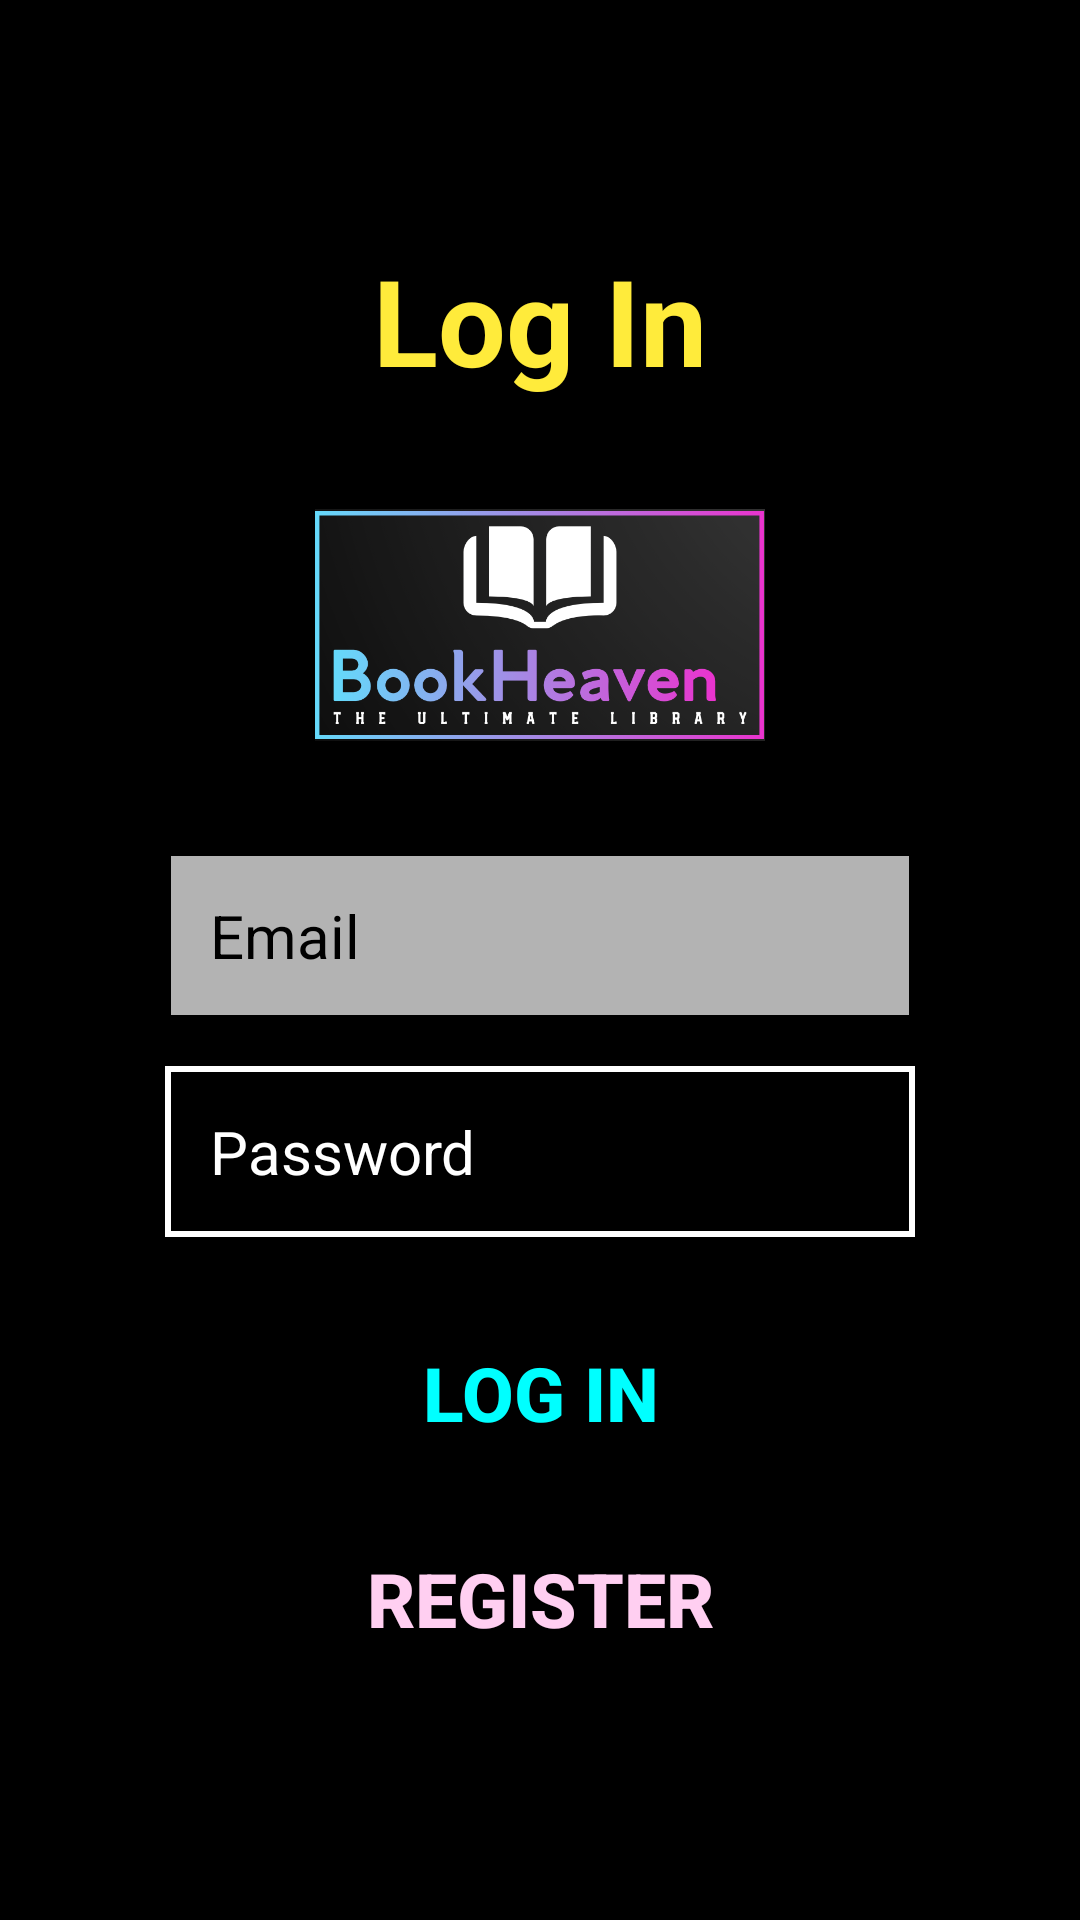

Produce the Android XML layout that renders to this screen, including the resource entries it uses.
<!-- AndroidManifest.xml: application theme Theme.PracticeFinalProject -->
<!-- res/layout/activity_aclogin.xml -->
<?xml version="1.0" encoding="utf-8"?>
<LinearLayout
    xmlns:android="http://schemas.android.com/apk/res/android"
    android:layout_width="match_parent"
    android:layout_height="match_parent"
    android:orientation="vertical"
    android:background="@color/black"
    >


    <LinearLayout
        android:layout_width="match_parent"
        android:layout_height="match_parent"
        android:orientation="vertical"
        android:background="@drawable/login"
        android:gravity="center"
        android:layout_margin="10dp"
        >



        <TextView
            android:layout_width="wrap_content"
            android:layout_height="wrap_content"
            android:text="Log In"
            android:textSize="40dp"
            android:textStyle="bold"
            android:textColor="#FFEB3B"
            />


        <ImageView
            android:layout_width="150dp"
            android:layout_height="150dp"
            android:src="@drawable/logo"
            />


        <EditText
            android:id="@+id/eTemail"
            android:layout_width="250dp"
            android:layout_height="wrap_content"
            android:hint="Email"
            android:textSize="20dp"
            android:inputType="textEmailAddress"
            android:textColor="@color/black"
            android:textColorHint="@color/black"
            android:padding="15dp"
            android:background="@drawable/edit_text_frosted_background"
            />


        <EditText
            android:id="@+id/eTpassword"
            android:layout_width="250dp"
            android:layout_height="wrap_content"
            android:hint="Password"
            android:textSize="20dp"
            android:inputType="textPassword"
            android:textColor="@color/white"
            android:textColorHint="@color/white"
            android:layout_marginTop="15dp"
            android:padding="15dp"
            android:background="@drawable/password_et"
            />


        <Button
            android:id="@+id/btnLogIn"
            android:layout_width="150dp"
            android:layout_height="wrap_content"
            android:text="Log In"
            android:backgroundTint="@color/black"
            android:textStyle="bold"
            android:textSize="25dp"
            android:textColor="#00FFFF"
            android:layout_marginTop="25dp" />



        <Button
            android:id="@+id/btnRegister"
            android:layout_width="150dp"
            android:layout_height="wrap_content"
            android:text="Register"
            android:backgroundTint="@android:color/black"
            android:textStyle="bold"
            android:textSize="25dp"
            android:textColor="#FFCFF1"
            android:layout_marginTop="15dp" />

    </LinearLayout>

</LinearLayout>
<!-- resources referenced by this layout -->
<resources>
  <!-- drawable edit_text_frosted_background (drawable) -->
  <?xml version="1.0" encoding="utf-8"?>
  <shape
      xmlns:android="http://schemas.android.com/apk/res/android">
      <solid android:color="#B3FFFFFF" />
      <padding
          android:left="8dp"
          android:top="8dp"
          android:right="8dp"
          android:bottom="8dp" />
      <stroke
          android:width="2dp"
          android:color="@android:color/black" />
  </shape>
  <!-- drawable logo: png bitmap (drawable, 145633 bytes) -->
  <!-- drawable password_et (drawable) -->
  <?xml version="1.0" encoding="utf-8"?>
  <shape
      xmlns:android="http://schemas.android.com/apk/res/android">
      <solid android:color="#00FFFFFF" />
      <stroke
          android:width="2dp"
          android:color="@android:color/white" />
  </shape>
  <style name="Theme.PracticeFinalProject" parent="Base.Theme.PracticeFinalProject" />
  <style name="Base.Theme.PracticeFinalProject" parent="Theme.Material3.DayNight.NoActionBar">
          
          
      </style>
  <!-- not gathered from this repository: default colours our renderer supplied (Android Studio template values) -->
  <color name="black">#FF000000</color>
  <color name="white">#FFFFFFFF</color>
</resources>
